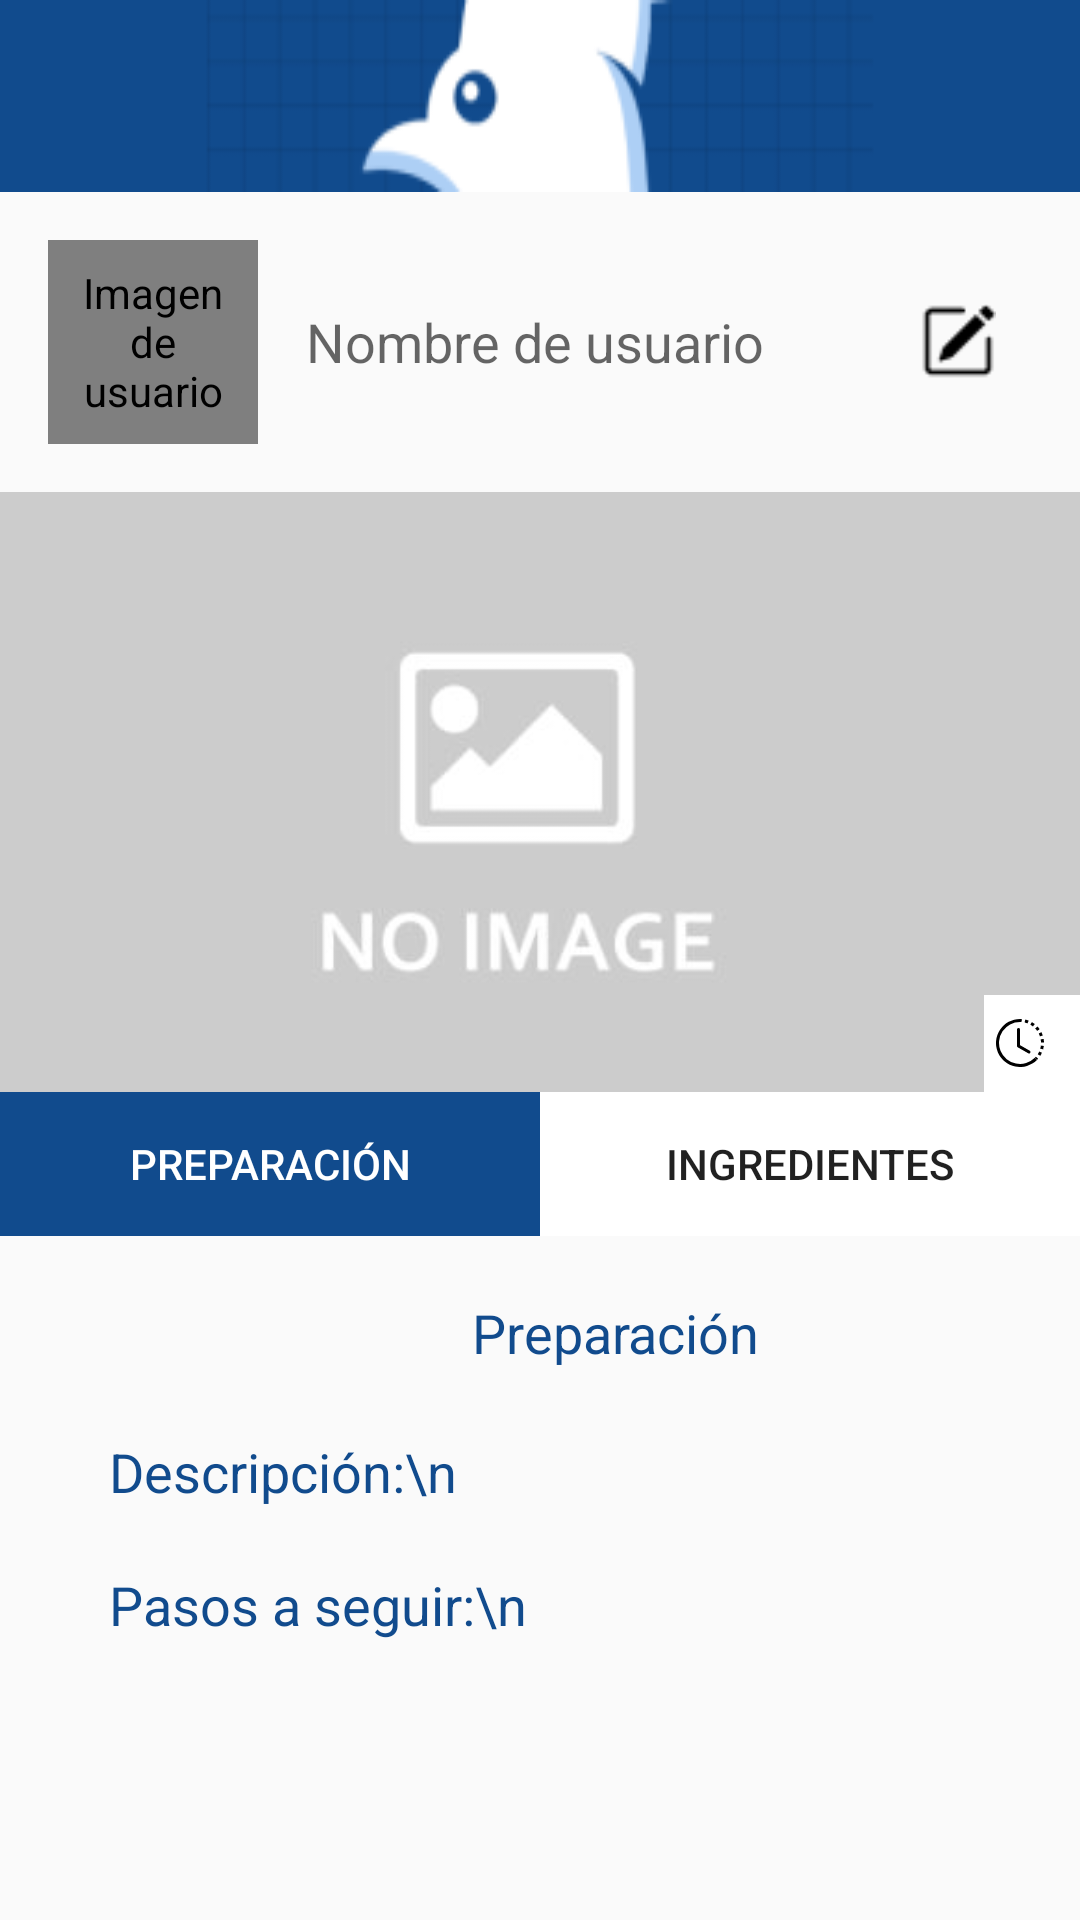

This screen was rendered from an Android layout file. Write that file and the resources it references.
<!-- AndroidManifest.xml: application theme Theme.TrabajoFinalV2 -->
<!-- res/layout/fragment_verrecetas.xml -->
<?xml version="1.0" encoding="utf-8"?>
    <androidx.constraintlayout.widget.ConstraintLayout xmlns:android="http://schemas.android.com/apk/res/android"
        xmlns:app="http://schemas.android.com/apk/res-auto"
        xmlns:tools="http://schemas.android.com/tools"
        android:layout_width="match_parent"
        android:layout_height="match_parent"
        tools:context=".VerRecetas">

    <Button
        android:id="@+id/foto"
        android:layout_width="0dp"
        android:layout_height="0dp"
        android:background="@drawable/cabecera"
        android:contentDescription=" "
        app:layout_constraintTop_toTopOf="parent"
        app:layout_constraintEnd_toEndOf="parent"
        app:layout_constraintHeight_percent="0.1"
        app:layout_constraintHorizontal_bias="0.0"
        app:layout_constraintStart_toStartOf="parent" />

    
    <LinearLayout
        android:id="@+id/linearLayoutUsuario"
        android:layout_width="match_parent"
        android:layout_height="100dp"
        android:orientation="horizontal"
        android:padding="16dp"
        android:gravity="center_vertical"
        app:layout_constraintTop_toBottomOf="@+id/foto"
        app:layout_constraintStart_toStartOf="parent"
        app:layout_constraintEnd_toEndOf="parent">


        <de.hdodenhof.circleimageview.CircleImageView
            android:id="@+id/imagenUsuario"
            android:layout_width="70dp"
            android:layout_height="70dp"
            android:src="@drawable/circulopiochef_3"
            android:contentDescription="Imagen de usuario"
            android:padding="8dp"
            />

        <TextView
            android:id="@+id/nombreUsuario"
            android:layout_width="wrap_content"
            android:layout_height="wrap_content"
            android:text="Nombre de usuario"
            android:textAppearance="?android:attr/textAppearanceMedium"
            android:paddingLeft="16dp"/>

        <ImageView
            android:id="@+id/editImageView"
            android:layout_width="wrap_content"
            android:layout_height="wrap_content"
            android:src="@drawable/pencilsquare"
            android:layout_marginStart="40dp"
            android:padding="12dp"/>

        <ImageView
            android:id="@+id/deleteImageView"
            android:layout_width="wrap_content"
            android:layout_height="wrap_content"
            android:src="@drawable/eraserfill"
            android:padding="12dp"/>

        
    </LinearLayout>

    <RelativeLayout
        android:id="@+id/imagenes"
        android:layout_width="match_parent"
        android:layout_height="200dp"
        android:layout_marginTop="0dp"
        android:layout_below="@id/linearLayoutUsuario"
        app:layout_constraintTop_toBottomOf="@id/linearLayoutUsuario">

        <ImageView
            android:id="@+id/imagenDecorativa"
            android:layout_width="match_parent"
            android:layout_height="200dp"
            android:src="@drawable/noimage"
            android:scaleType="centerCrop"
             />

        <TextView
            android:id="@+id/textoSuperpuesto"
            android:layout_width="wrap_content"
            android:layout_height="wrap_content"
            android:layout_alignParentEnd="true"
            android:layout_alignParentBottom="true"
            android:layout_marginStart="8dp"
            android:layout_marginTop="8dp"
            android:background="@color/white"
            android:padding="4dp"
            android:textAppearance="?android:attr/textAppearanceMedium"
            android:drawableLeft="@drawable/clock_history"
            android:drawablePadding="8dp"/>

    </RelativeLayout>

    <LinearLayout
        android:id="@+id/botones"
        android:layout_width="match_parent"
        android:layout_height="wrap_content"
        android:orientation="horizontal"
        app:layout_constraintTop_toBottomOf="@+id/imagenes"
        app:layout_constraintStart_toStartOf="parent"
        app:layout_constraintEnd_toEndOf="parent">

        <Button
            android:id="@+id/botonPreparacion"
            android:layout_width="0dp"
            android:layout_height="wrap_content"
            android:layout_weight="1"
            android:text="Preparación"
            android:textColor="@color/white"
            android:background="@color/custom_color_primary"/>

        <Button
            android:id="@+id/botonIngredientes"
            android:layout_width="0dp"
            android:layout_height="wrap_content"
            android:layout_weight="1"
            android:text="Ingredientes"
            android:background="@color/white"/>
    </LinearLayout>

    <FrameLayout
        android:id="@+id/contenedorPreparacion"
        android:layout_width="411dp"
        android:layout_height="232dp"
        android:layout_weight="1"
        android:visibility="visible"
        app:layout_constraintStart_toStartOf="parent"
        app:layout_constraintTop_toBottomOf="@+id/botones">
        <ScrollView
            android:layout_width="411dp"
            android:layout_height="232dp"
            android:layout_weight="1"
            android:visibility="visible"
            app:layout_constraintStart_toStartOf="parent"
            app:layout_constraintTop_toBottomOf="@+id/botones">
        <LinearLayout
            android:layout_width="411dp"
            android:layout_height="232dp"
            android:gravity="center"
            android:orientation="vertical">

            <TextView
                android:id="@+id/textViewPreparacion"
                android:layout_width="wrap_content"
                android:layout_height="wrap_content"
                android:layout_gravity="center_horizontal|top"
                android:layout_marginTop="20dp"
                android:text="Preparación"
                android:textAppearance="?android:attr/textAppearanceMedium"
                android:textColor="@color/custom_color_primary" />

            <TextView
                android:id="@+id/description"
                android:layout_width="338dp"
                android:layout_height="wrap_content"
                android:layout_gravity="center"
                android:layout_marginTop="20dp"
                android:paddingTop="2dp"
                android:text="Descripción:\n"
                android:textAppearance="?android:attr/textAppearanceMedium"
                android:textColor="@color/custom_color_primary" />

            <TextView
                android:id="@+id/stepsList"
                android:layout_width="338dp"
                android:layout_height="wrap_content"
                android:layout_gravity="center"
                android:layout_marginTop="20dp"
                android:text="Pasos a seguir:\n"
                android:textAppearance="?android:attr/textAppearanceMedium"
                android:textColor="@color/custom_color_primary"/>

            </LinearLayout>
        </ScrollView>
    </FrameLayout>


    <FrameLayout
        android:id="@+id/contenedorIngredientes"
        android:layout_width="match_parent"
        android:layout_height="200dp"
        android:layout_weight="1"
        app:layout_constraintTop_toBottomOf="@+id/botones"
        android:visibility="gone">

        <TextView
            android:id="@+id/textViewIngredientes"
            android:layout_width="wrap_content"
            android:layout_height="wrap_content"
            android:layout_gravity="center_horizontal|top"
            android:text="Ingredientes"
            android:textColor="@color/custom_color_primary"
            android:textAppearance="?android:attr/textAppearanceMedium"
            />

        <TextView
            android:id="@+id/ingredientsList"
            android:layout_width="338dp"
            android:layout_height="wrap_content"
            android:layout_gravity="center"
            android:layout_marginTop="20dp"
            android:text="ingredientes"
            android:textAppearance="?android:attr/textAppearanceMedium"
            android:textColor="@color/custom_color_primary"/>



    </FrameLayout>

        />


    
    <TextView
        android:id="@+id/nombre"
        android:layout_width="match_parent"
        android:layout_height="match_parent"
        android:text="@string/hello_blank_fragment" />


</androidx.constraintlayout.widget.ConstraintLayout>
<!-- resources referenced by this layout -->
<resources>
  <color name="custom_color_primary">#114B8D</color>
  <color name="white">#FFFFFFFF</color>
  <!-- drawable cabecera: png bitmap (drawable, 3901 bytes) -->
  <!-- drawable circulopiochef_3: png bitmap (drawable, 25133 bytes) -->
  <!-- drawable clock_history (drawable) -->
  <vector xmlns:android="http://schemas.android.com/apk/res/android"
      android:width="16dp"
      android:height="16dp"
      android:viewportWidth="16"
      android:viewportHeight="16">
    <path
        android:pathData="M8.515,1.019A7,7 0,0 0,8 1L8,0a8,8 0,0 1,0.589 0.022zM10.519,1.469a7.003,7.003 0,0 0,-0.985 -0.299l0.219,-0.976c0.383,0.086 0.76,0.2 1.126,0.342zM11.889,2.179a7.01,7.01 0,0 0,-0.439 -0.27l0.493,-0.87a8.025,8.025 0,0 1,0.979 0.654l-0.615,0.789a6.996,6.996 0,0 0,-0.418 -0.302zM13.723,3.969a6.99,6.99 0,0 0,-0.653 -0.796l0.724,-0.69c0.27,0.285 0.52,0.59 0.747,0.91l-0.818,0.576zM14.467,5.321a7.08,7.08 0,0 0,-0.214 -0.468l0.893,-0.45a7.976,7.976 0,0 1,0.45 1.088l-0.95,0.313a7.023,7.023 0,0 0,-0.179 -0.483m0.53,2.507a6.991,6.991 0,0 0,-0.1 -1.025l0.985,-0.17c0.067,0.386 0.106,0.778 0.116,1.17l-1,0.025zM14.866,9.366c0.033,-0.17 0.06,-0.339 0.081,-0.51l0.993,0.123a7.957,7.957 0,0 1,-0.23 1.155l-0.964,-0.267c0.046,-0.165 0.086,-0.332 0.12,-0.501zM13.914,11.745c0.184,-0.29 0.346,-0.594 0.486,-0.908l0.914,0.405c-0.16,0.36 -0.345,0.706 -0.555,1.038l-0.845,-0.535m-0.964,1.205c0.122,-0.122 0.239,-0.248 0.35,-0.378l0.758,0.653a8.073,8.073 0,0 1,-0.401 0.432l-0.707,-0.707z"
        android:fillColor="@android:color/black"/>
    <path
        android:pathData="M8,1a7,7 0,1 0,4.95 11.95l0.707,0.707A8.001,8.001 0,1 1,8 0z"
        android:fillColor="@android:color/black"/>
    <path
        android:pathData="M7.5,3a0.5,0.5 0,0 1,0.5 0.5v5.21l3.248,1.856a0.5,0.5 0,0 1,-0.496 0.868l-3.5,-2A0.5,0.5 0,0 1,7 9V3.5a0.5,0.5 0,0 1,0.5 -0.5"
        android:fillColor="@android:color/black"/>
  </vector>
  <!-- drawable eraserfill: png bitmap (drawable, 311 bytes) -->
  <!-- drawable noimage: jpg bitmap (drawable, 8756 bytes) -->
  <!-- drawable pencilsquare: png bitmap (drawable, 387 bytes) -->
  <string name="hello_blank_fragment">Hello blank fragment</string>
  <style name="Theme.TrabajoFinalV2" parent="Theme.AppCompat.Light.NoActionBar" />
</resources>
